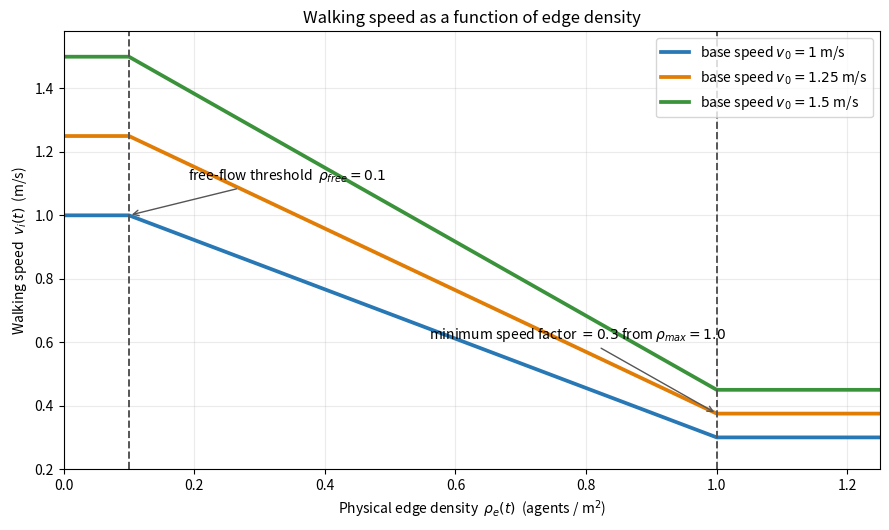

Write the Python code that produced this figure. (Note: this script raises an exception after producing the figure.)
"""Plot the density-dependent walking-speed rule used by the environment."""

from pathlib import Path

import matplotlib.pyplot as plt
import numpy as np


RHO_FREE = 0.1
RHO_MAX = 1.0
MIN_SPEED_FACTOR = 0.3
BASE_SPEEDS = (1.0, 1.25, 1.5)


def speed_factor(density: np.ndarray) -> np.ndarray:
    congestion = np.clip(
        (density - RHO_FREE) / (RHO_MAX - RHO_FREE), 0.0, 1.0
    )
    return 1.0 - (1.0 - MIN_SPEED_FACTOR) * congestion


def main() -> None:
    density = np.linspace(0.0, 1.25, 501)
    factor = speed_factor(density)

    fig, ax = plt.subplots(figsize=(9, 5.4))
    colors = ("#2878b5", "#e17c05", "#3a923a")
    for base_speed, color in zip(BASE_SPEEDS, colors):
        ax.plot(
            density,
            base_speed * factor,
            linewidth=2.7,
            color=color,
            label=fr"base speed $v_0={base_speed:g}$ m/s",
        )

    ax.axvline(RHO_FREE, color="#555555", linestyle="--", linewidth=1.4)
    ax.axvline(RHO_MAX, color="#555555", linestyle="--", linewidth=1.4)
    ax.annotate(
        r"free-flow threshold  $\rho_{free}=0.1$",
        xy=(RHO_FREE, 1.0),
        xytext=(0.19, 1.11),
        arrowprops={"arrowstyle": "->", "color": "#555555"},
    )
    ax.annotate(
        r"minimum speed factor $=0.3$ from $\rho_{max}=1.0$",
        xy=(RHO_MAX, 1.25 * MIN_SPEED_FACTOR),
        xytext=(0.56, 0.61),
        arrowprops={"arrowstyle": "->", "color": "#555555"},
    )

    ax.set(
        title="Walking speed as a function of edge density",
        xlabel=r"Physical edge density  $\rho_e(t)$  (agents / m$^2$)",
        ylabel=r"Walking speed  $v_i(t)$  (m/s)",
        xlim=(0.0, 1.25),
        ylim=(0.2, 1.58),
    )
    ax.grid(alpha=0.25)
    ax.legend(loc="upper right")
    fig.tight_layout()

    output = Path(__file__).with_name("speed_density_relationship.png")
    fig.savefig(output, dpi=180)
    print(f"Saved: {output}")


if __name__ == "__main__":
    main()
